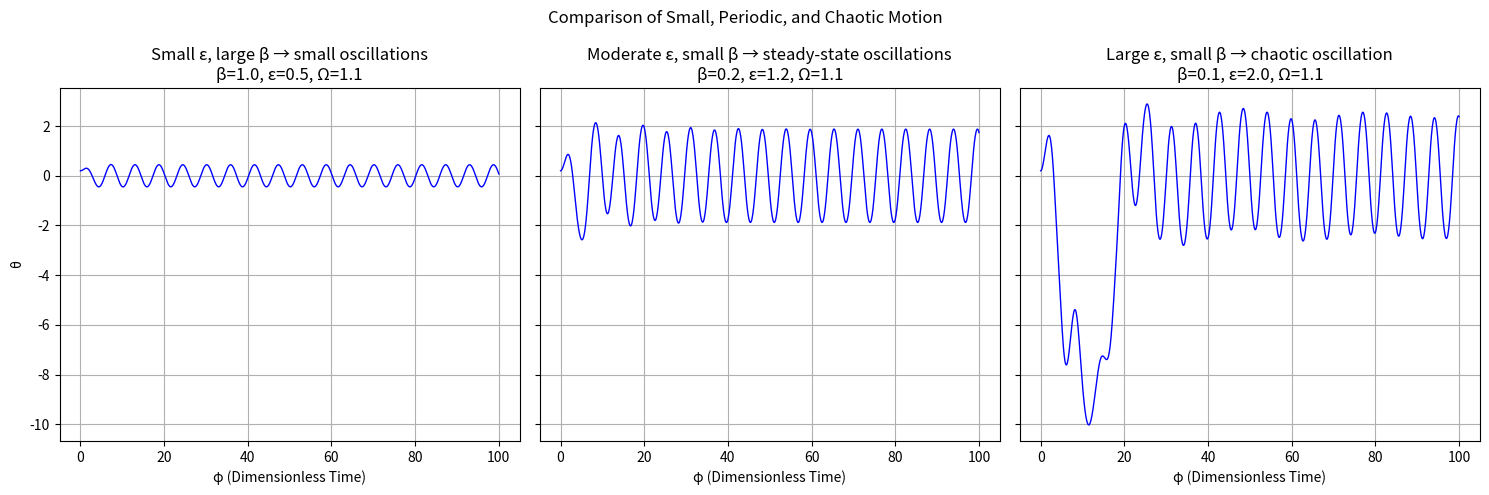

Here is the Python script that generated this plot:
import numpy as np
import matplotlib.pyplot as plt
from scipy.integrate import solve_ivp

'''
Nondimensionalized forced damped pendulum equation:
  d²θ/dφ² + β dθ/dφ + sin(θ) = ε cos(Ω φ)
  θ: angular displacement
  ξ: angular velocity (dθ/dφ)
  β: dimensionless damping coefficient
  ε: dimensionless forcing amplitude
  Ω: dimensionless forcing frequency

state = [θ, ξ] (for phase space)
'''
def forced_pendulum(phi, state, beta, epsilon, Omega):
    theta, xi = state
    dtheta_dphi = xi
    dxi_dphi    = -beta*xi - np.sin(theta) + epsilon*np.cos(Omega*phi)
    return [dtheta_dphi, dxi_dphi]


param_sets = [
    # (β, ε, Ω)
    (1.0, 0.5,  1.1,  "Small ε, large β → small oscillations"),
    (0.2, 1.2,  1.1,  "Moderate ε, small β → steady-state oscillations"),
    (0.1, 2.0,  1.1,  "Large ε, small β → chaotic oscillation")
]

# Time span
phi_span = (0, 100)  
num_points = 1000 


# Initial conditions
theta0 = 0.2
xi0    = 0.0

# Plot #########################################################
fig, axes = plt.subplots(1, 3, figsize=(15, 5), sharey=True)
fig.suptitle("Comparison of Small, Periodic, and Chaotic Motion")

for i, (beta, epsilon, Omega, label) in enumerate(param_sets):
    phi_eval = np.linspace(phi_span[0], phi_span[1], num_points)
    sol = solve_ivp(
        forced_pendulum,
        phi_span,
        [theta0, xi0],
        args=(beta, epsilon, Omega),
        t_eval=phi_eval,
        method='RK45'
    )

    phi_vals   = sol.t
    theta_vals = sol.y[0]

    ax = axes[i]
    ax.plot(phi_vals, theta_vals, 'b-', linewidth=1.0)
    ax.set_title(f"{label}\nβ={beta}, ε={epsilon}, Ω={Omega}")
    ax.set_xlabel("φ (Dimensionless Time)")
    if i == 0:
        ax.set_ylabel("θ")
    ax.grid(True)

plt.tight_layout()
plt.show()
